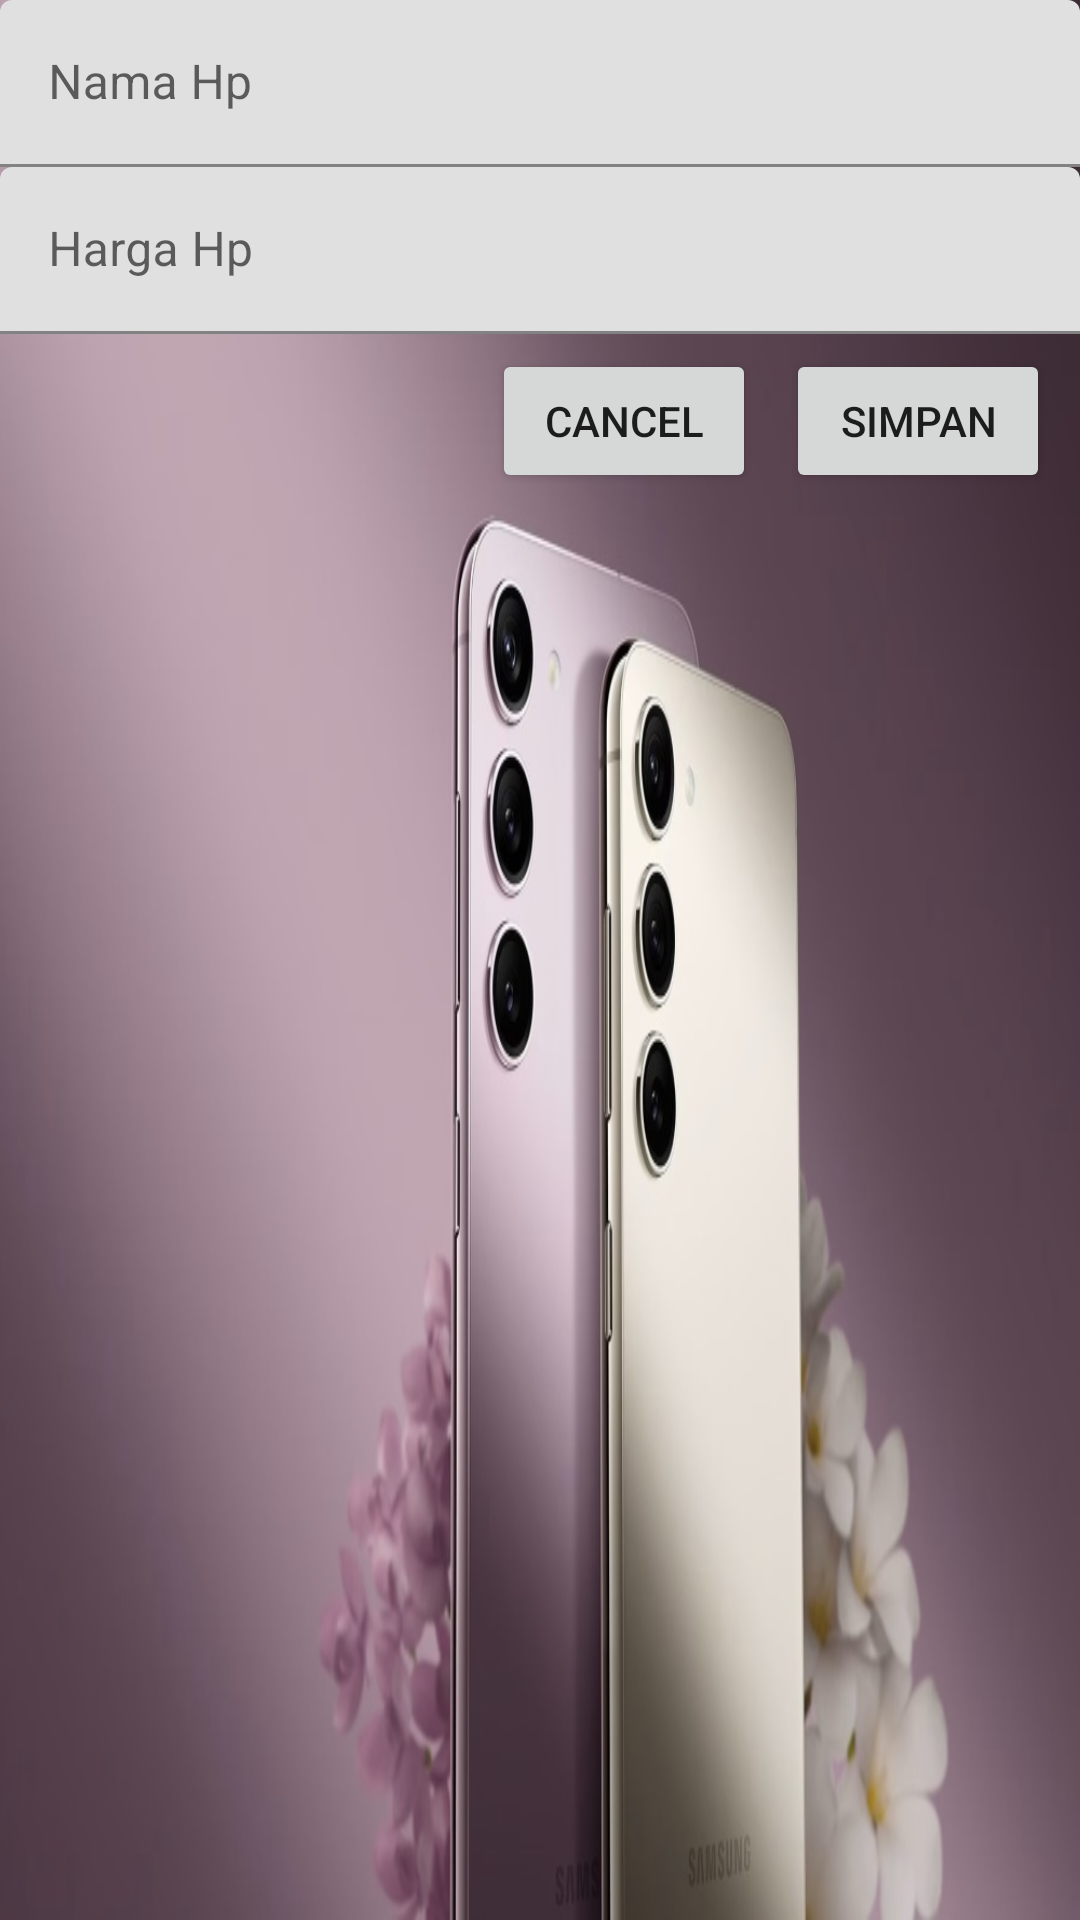

Produce the Android XML layout that renders to this screen, including the resource entries it uses.
<!-- AndroidManifest.xml: application theme Theme.Tokohp -->
<!-- res/layout/fragment_tambah_data.xml -->
<?xml version="1.0" encoding="utf-8"?>
<androidx.constraintlayout.widget.ConstraintLayout xmlns:android="http://schemas.android.com/apk/res/android"
    xmlns:tools="http://schemas.android.com/tools"
    android:layout_width="match_parent"
    android:layout_height="match_parent"
    xmlns:app="http://schemas.android.com/apk/res-auto"
    android:background="@drawable/b"
    tools:context=".TambahDataFragment">

    <com.google.android.material.textfield.TextInputLayout
        android:id="@+id/namahp"
        android:layout_width="match_parent"
        android:layout_height="wrap_content"
        app:layout_constraintStart_toStartOf="parent"
        app:layout_constraintTop_toTopOf="parent"
        android:hint="Nama Hp">

        <com.google.android.material.textfield.TextInputEditText
            android:layout_width="match_parent"
            android:layout_height="wrap_content"
            android:id="@+id/inputnamahp"
            />

    </com.google.android.material.textfield.TextInputLayout>

    <com.google.android.material.textfield.TextInputLayout
        android:id="@+id/harga"
        android:layout_width="match_parent"
        android:layout_height="wrap_content"
        app:layout_constraintStart_toStartOf="parent"
        app:layout_constraintTop_toBottomOf="@id/namahp"
        android:hint="Harga Hp">

        <com.google.android.material.textfield.TextInputEditText
            android:layout_width="match_parent"
            android:layout_height="wrap_content"
            android:id="@+id/inputharga"
            />

    </com.google.android.material.textfield.TextInputLayout>

    <Button
        android:layout_width="wrap_content"
        android:layout_height="wrap_content"
        android:id="@+id/btn_simpan"
        app:layout_constraintTop_toBottomOf="@+id/harga"
        app:layout_constraintEnd_toEndOf="parent"
        android:layout_marginEnd="10dp"
        android:layout_marginTop="5dp"
        android:text="Simpan"/>
    <Button
        android:layout_width="wrap_content"
        android:layout_height="wrap_content"
        android:id="@+id/cancel"
        app:layout_constraintTop_toBottomOf="@id/harga"
        app:layout_constraintEnd_toStartOf="@id/btn_simpan"
        android:layout_marginTop="5dp"
        android:layout_marginEnd="10dp"
        android:text="Cancel"/>


</androidx.constraintlayout.widget.ConstraintLayout>
<!-- resources referenced by this layout -->
<resources>
  <!-- drawable b: jpg bitmap (drawable, 78658 bytes) -->
  <style name="Theme.Tokohp" parent="Theme.MaterialComponents.DayNight.DarkActionBar">
          
          <item name="colorPrimary">@color/purple_500</item>
          <item name="colorPrimaryVariant">@color/purple_700</item>
          <item name="colorOnPrimary">@color/white</item>
          
          <item name="colorSecondary">@color/teal_200</item>
          <item name="colorSecondaryVariant">@color/teal_700</item>
          <item name="colorOnSecondary">@color/black</item>
          
          <item name="android:statusBarColor">?attr/colorPrimaryVariant</item>
          
      </style>
  <!-- not gathered from this repository: default colours our renderer supplied (Android Studio template values) -->
  <color name="purple_500">#FF6200EE</color>
  <color name="purple_700">#FF3700B3</color>
  <color name="teal_200">#FF03DAC5</color>
  <color name="teal_700">#FF018786</color>
  <color name="black">#FF000000</color>
  <color name="white">#FFFFFFFF</color>
</resources>
